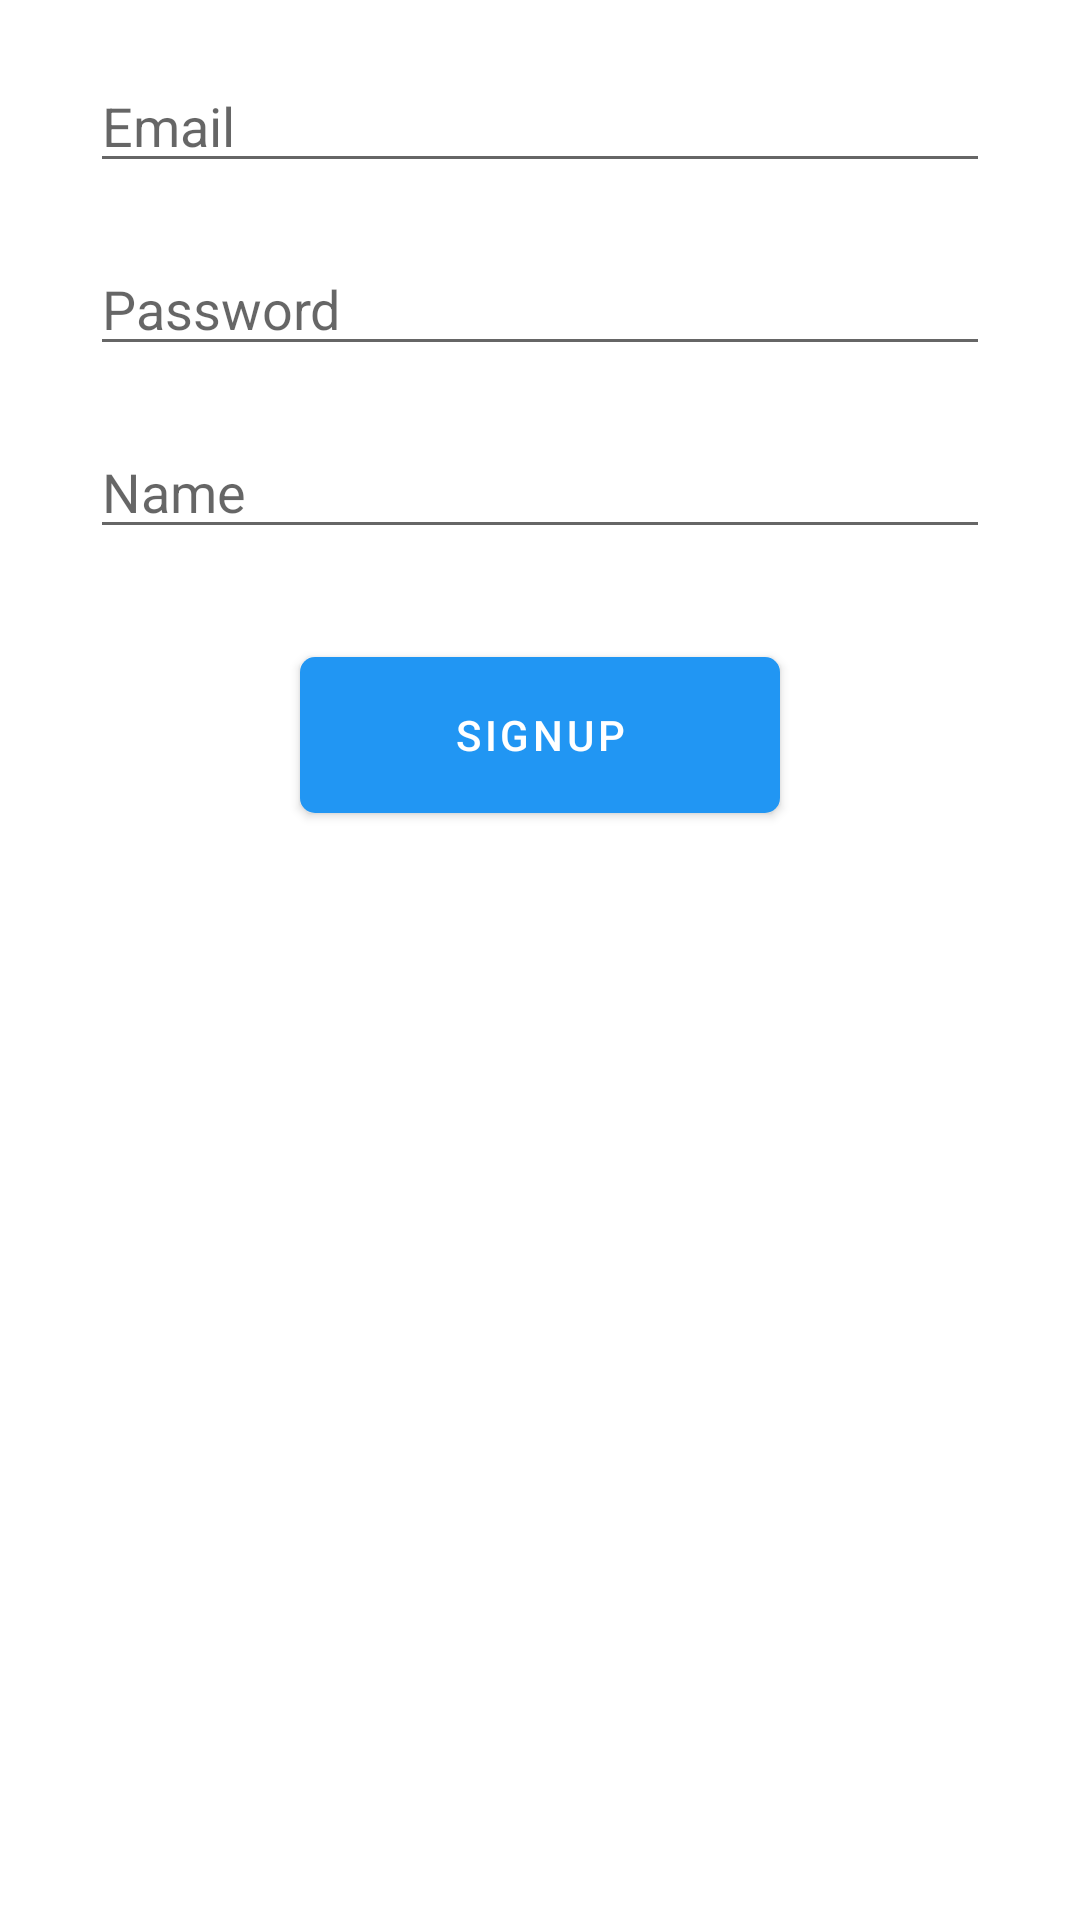

Layout XML and referenced resources for this Android screen:
<!-- AndroidManifest.xml: application theme Theme.SuperSimpleChatAndroid -->
<!-- res/layout/fragment_signup.xml -->
<?xml version="1.0" encoding="utf-8"?>
<androidx.constraintlayout.widget.ConstraintLayout xmlns:android="http://schemas.android.com/apk/res/android"
    xmlns:app="http://schemas.android.com/apk/res-auto"
    xmlns:tools="http://schemas.android.com/tools"
    android:layout_width="match_parent"
    android:layout_height="match_parent"
    tools:context=".FragmentSignup"
    android:id="@+id/signupLayout">

    

    <EditText
        android:id="@+id/editSignupEmail"
        android:layout_width="0dp"
        android:layout_height="41dp"
        android:layout_marginStart="30dp"
        android:layout_marginLeft="30dp"
        android:layout_marginTop="20dp"
        android:layout_marginEnd="30dp"
        android:layout_marginRight="30dp"
        android:ems="10"
        android:hint="@string/email"
        android:inputType="textPersonName"
        app:layout_constraintEnd_toEndOf="parent"
        app:layout_constraintStart_toStartOf="parent"
        app:layout_constraintTop_toTopOf="parent"
        tools:layout_conversion_absoluteHeight="45dp"
        tools:layout_conversion_absoluteWidth="210dp" />

    <EditText
        android:id="@+id/editSignupPassword"
        android:layout_width="0dp"
        android:layout_height="41dp"
        android:layout_marginStart="30dp"
        android:layout_marginLeft="30dp"
        android:layout_marginTop="20dp"
        android:layout_marginEnd="30dp"
        android:layout_marginRight="30dp"
        android:ems="10"
        android:hint="@string/password"
        android:inputType="textPersonName"
        app:layout_constraintEnd_toEndOf="parent"
        app:layout_constraintStart_toStartOf="parent"
        app:layout_constraintTop_toBottomOf="@+id/editSignupEmail" />

    <EditText
        android:id="@+id/editSignupName"
        android:layout_width="0dp"
        android:layout_height="41dp"
        android:layout_marginStart="30dp"
        android:layout_marginLeft="30dp"
        android:layout_marginTop="20dp"
        android:layout_marginEnd="30dp"
        android:layout_marginRight="30dp"
        android:ems="10"
        android:hint="@string/name"
        android:inputType="textPersonName"
        app:layout_constraintEnd_toEndOf="parent"
        app:layout_constraintStart_toStartOf="parent"
        app:layout_constraintTop_toBottomOf="@+id/editSignupPassword" />

    <Button
        android:id="@+id/buttonSignup"
        android:layout_width="160dp"
        android:layout_height="64dp"
        android:layout_marginTop="30dp"
        android:onClick="onSignup"
        android:text="@string/signup"
        app:backgroundTint="@color/colorButton"
        app:cornerRadius="@dimen/btnRadius"
        app:layout_constraintEnd_toEndOf="parent"
        app:layout_constraintStart_toStartOf="parent"
        app:layout_constraintTop_toBottomOf="@+id/editSignupName" />

</androidx.constraintlayout.widget.ConstraintLayout>
<!-- resources referenced by this layout -->
<resources>
  <color name="colorButton">#2196F3</color>
  <dimen name="btnRadius">5dp</dimen>
  <string name="email">Email</string>
  <string name="name">Name</string>
  <string name="password">Password</string>
  <string name="signup">Signup</string>
  <style name="Theme.SuperSimpleChatAndroid" parent="Theme.MaterialComponents.DayNight.DarkActionBar">
          
          <item name="colorPrimary">@color/colorPrimary</item>
          <item name="colorPrimaryVariant">@color/colorPrimaryDark</item>
          <item name="colorOnPrimary">@color/white</item>
          
          <item name="colorSecondary">@color/colorAccent</item>
          <item name="colorSecondaryVariant">@color/colorAccent</item>
          <item name="colorOnSecondary">@color/colorAccent</item>
          
          <item name="android:statusBarColor" tools:targetApi="l">?attr/colorPrimaryVariant</item>
          
      </style>
  <color name="colorPrimary">#969696</color>
  <color name="colorPrimaryDark">#646464</color>
  <color name="white">#FFFFFFFF</color>
  <color name="colorAccent">#406FFB</color>
</resources>
